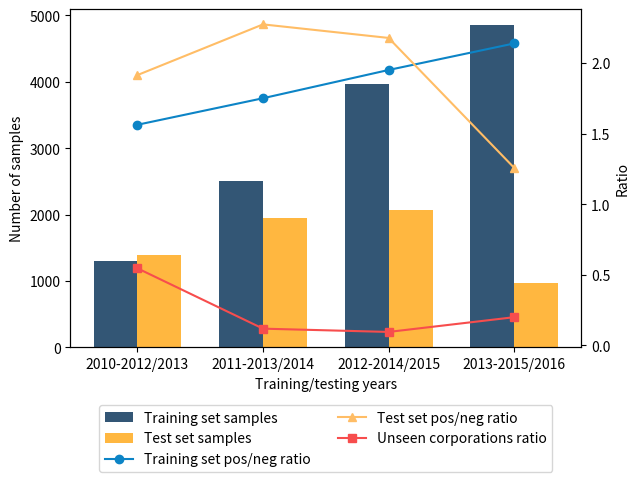

Write Python code to recreate this figure.
import matplotlib.pyplot as plt

# ccr-s数据
# test_years = ["2010-2012/2013", "2011-2013/2014", "2012-2014/2015", "2013-2015/2016"]
# train_samples = [382, 655, 947, 1058]
# test_samples = [312, 383, 480, 428]
# train_pos_neg_ratios = [1.616, 1.549, 1.519, 1.549]
# test_pos_neg_ratios = [1.4, 1.471, 1.652, 0.853]
# unseen_percentages = [0.4231, 0.2402, 0.1750, 0.2360]

# ccr-l数据
test_years = ["2010-2012/2013", "2011-2013/2014", "2012-2014/2015", "2013-2015/2016"]
train_samples = [1294, 2505, 3962, 4854]
test_samples = [1387, 1944, 2062, 975]
train_pos_neg_ratios = [1.562, 1.75, 1.95, 2.138]
test_pos_neg_ratios = [1.914, 2.273, 2.177, 1.257]
unseen_percentages = [0.5451, 0.1178, 0.0946, 0.1990]

# 创建图形和轴
fig, ax1 = plt.subplots(figsize=(6.5, 5))
ax2 = ax1.twinx()

# 定义柔和的颜色
color1 = '#002c53'  # 学术蓝
color2 = '#ffa510'  # 学术绿
color3 = '#0c84c6'  # 学术红
color4 = '#ffbd66'  # 学术紫
color5 = '#f74d4d'  # 学术黄

# 绘制柱状图
bar_width = 0.35
bars1 = ax1.bar([x - bar_width/2 for x in range(len(test_years))], train_samples, width=bar_width, color=color1, alpha=0.8, label='Training set samples')
bars2 = ax1.bar([x + bar_width/2 for x in range(len(test_years))], test_samples, width=bar_width, color=color2, alpha=0.8, label='Test set samples')

# 绘制折线图
line1, = ax2.plot(range(len(test_years)), train_pos_neg_ratios, marker='o', linestyle='-', color=color3, label='Training set pos/neg ratio')
line2, = ax2.plot(range(len(test_years)), test_pos_neg_ratios, marker='^', linestyle='-', color=color4, label='Test set pos/neg ratio')
line3, = ax2.plot(range(len(test_years)), unseen_percentages, marker='s', linestyle='-', color=color5, label='Unseen corporations ratio')

# 设置x轴刻度和标签
ax1.set_xticks(range(len(test_years)))
ax1.set_xticklabels(test_years)
ax1.set_xlabel('Training/testing years')

# 设置y轴标签
ax1.set_ylabel('Number of samples')
ax2.set_ylabel('Ratio')

# 添加图例
handles = [bars1, bars2, line1, line2, line3]
labels = [h.get_label() for h in handles]

# 将图例放在图的下面，两行显示
ax1.legend(handles, labels, loc='upper center', bbox_to_anchor=(0.5, -0.15), ncol=2, frameon=True)

# 调整布局并显示图表
plt.tight_layout()
plt.show()